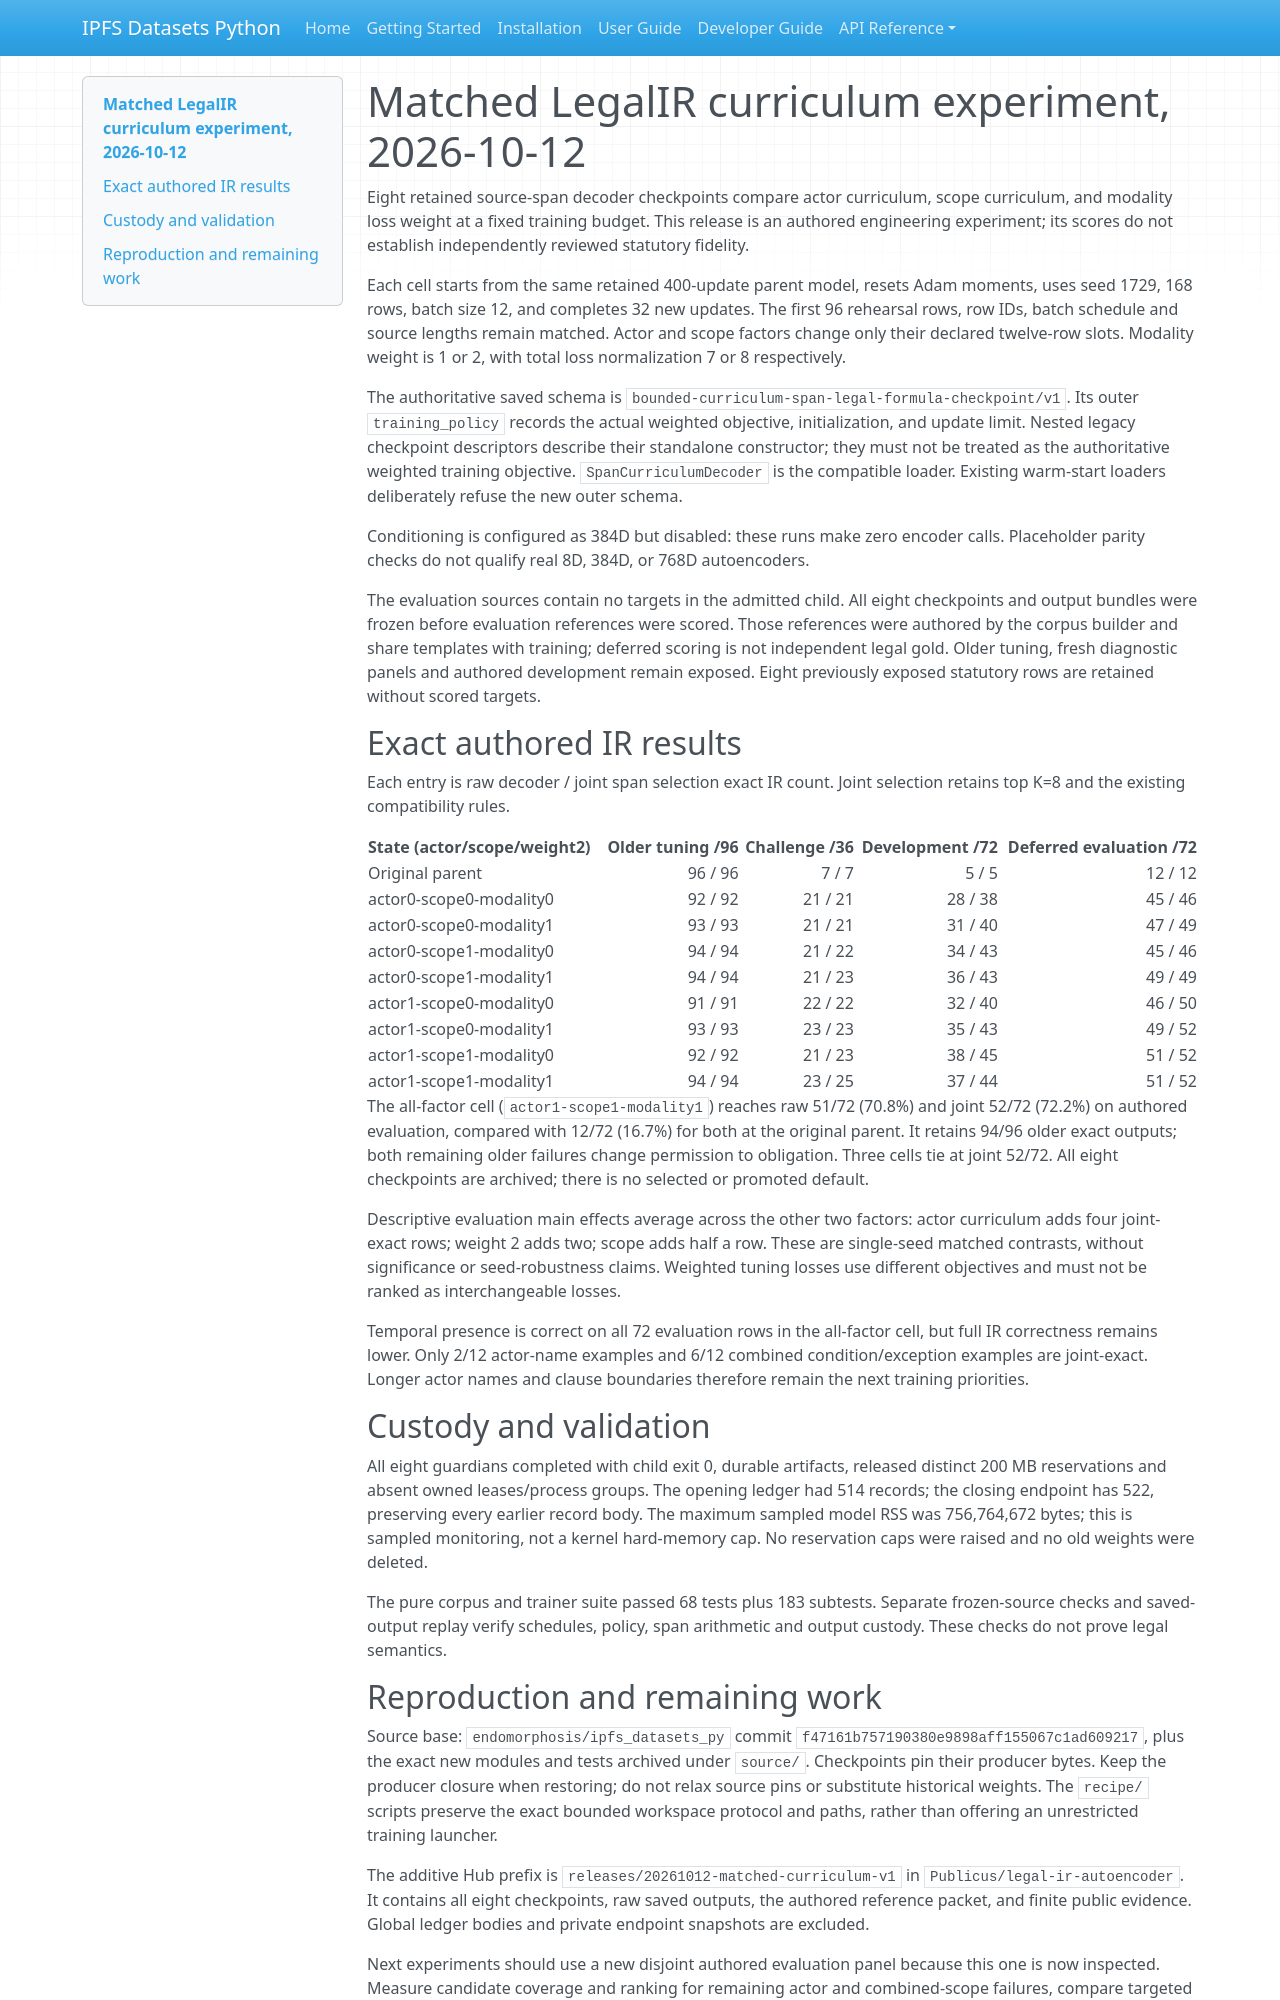

repository: endomorphosis/ipfs_datasets_py · page: autoencoders/matched_temporal_curriculum_20261012/index.html · generator: mkdocs

# Matched LegalIR curriculum experiment, 2026-10-12

Eight retained source-span decoder checkpoints compare actor curriculum, scope curriculum, and modality loss weight at a fixed training budget. This release is an authored engineering experiment; its scores do not establish independently reviewed statutory fidelity.

Each cell starts from the same retained 400-update parent model, resets Adam moments, uses seed 1729, 168 rows, batch size 12, and completes 32 new updates. The first 96 rehearsal rows, row IDs, batch schedule and source lengths remain matched. Actor and scope factors change only their declared twelve-row slots. Modality weight is 1 or 2, with total loss normalization 7 or 8 respectively.

The authoritative saved schema is `bounded-curriculum-span-legal-formula-checkpoint/v1`. Its outer `training_policy` records the actual weighted objective, initialization, and update limit. Nested legacy checkpoint descriptors describe their standalone constructor; they must not be treated as the authoritative weighted training objective. `SpanCurriculumDecoder` is the compatible loader. Existing warm-start loaders deliberately refuse the new outer schema.

Conditioning is configured as 384D but disabled: these runs make zero encoder calls. Placeholder parity checks do not qualify real 8D, 384D, or 768D autoencoders.

The evaluation sources contain no targets in the admitted child. All eight checkpoints and output bundles were frozen before evaluation references were scored. Those references were authored by the corpus builder and share templates with training; deferred scoring is not independent legal gold. Older tuning, fresh diagnostic panels and authored development remain exposed. Eight previously exposed statutory rows are retained without scored targets.

## Exact authored IR results

Each entry is raw decoder / joint span selection exact IR count. Joint selection retains top K=8 and the existing compatibility rules.

| State (actor/scope/weight2) | Older tuning /96 | Challenge /36 | Development /72 | Deferred evaluation /72 |
| --- | ---: | ---: | ---: | ---: |
| Original parent | 96 / 96 | 7 / 7 | 5 / 5 | 12 / 12 |
| actor0-scope0-modality0 | 92 / 92 | 21 / 21 | 28 / 38 | 45 / 46 |
| actor0-scope0-modality1 | 93 / 93 | 21 / 21 | 31 / 40 | 47 / 49 |
| actor0-scope1-modality0 | 94 / 94 | 21 / 22 | 34 / 43 | 45 / 46 |
| actor0-scope1-modality1 | 94 / 94 | 21 / 23 | 36 / 43 | 49 / 49 |
| actor1-scope0-modality0 | 91 / 91 | 22 / 22 | 32 / 40 | 46 / 50 |
| actor1-scope0-modality1 | 93 / 93 | 23 / 23 | 35 / 43 | 49 / 52 |
| actor1-scope1-modality0 | 92 / 92 | 21 / 23 | 38 / 45 | 51 / 52 |
| actor1-scope1-modality1 | 94 / 94 | 23 / 25 | 37 / 44 | 51 / 52 |

The all-factor cell (`actor1-scope1-modality1`) reaches raw 51/72 (70.8%) and joint 52/72 (72.2%) on authored evaluation, compared with 12/72 (16.7%) for both at the original parent. It retains 94/96 older exact outputs; both remaining older failures change permission to obligation. Three cells tie at joint 52/72. All eight checkpoints are archived; there is no selected or promoted default.

Descriptive evaluation main effects average across the other two factors: actor curriculum adds four joint-exact rows; weight 2 adds two; scope adds half a row. These are single-seed matched contrasts, without significance or seed-robustness claims. Weighted tuning losses use different objectives and must not be ranked as interchangeable losses.

Temporal presence is correct on all 72 evaluation rows in the all-factor cell, but full IR correctness remains lower. Only 2/12 actor-name examples and 6/12 combined condition/exception examples are joint-exact. Longer actor names and clause boundaries therefore remain the next training priorities.

## Custody and validation

All eight guardians completed with child exit 0, durable artifacts, released distinct 200 MB reservations and absent owned leases/process groups. The opening ledger had 514 records; the closing endpoint has 522, preserving every earlier record body. The maximum sampled model RSS was 756,764,672 bytes; this is sampled monitoring, not a kernel hard-memory cap. No reservation caps were raised and no old weights were deleted.

The pure corpus and trainer suite passed 68 tests plus 183 subtests. Separate frozen-source checks and saved-output replay verify schedules, policy, span arithmetic and output custody. These checks do not prove legal semantics.
